Run: headless pygame with SDL's dummy video driver; simulated clock (each Clock.tick advances the game by its frame time, no real sleeping); random seed 0; keys injected as events and as key.get_pressed() state; no mouse input.
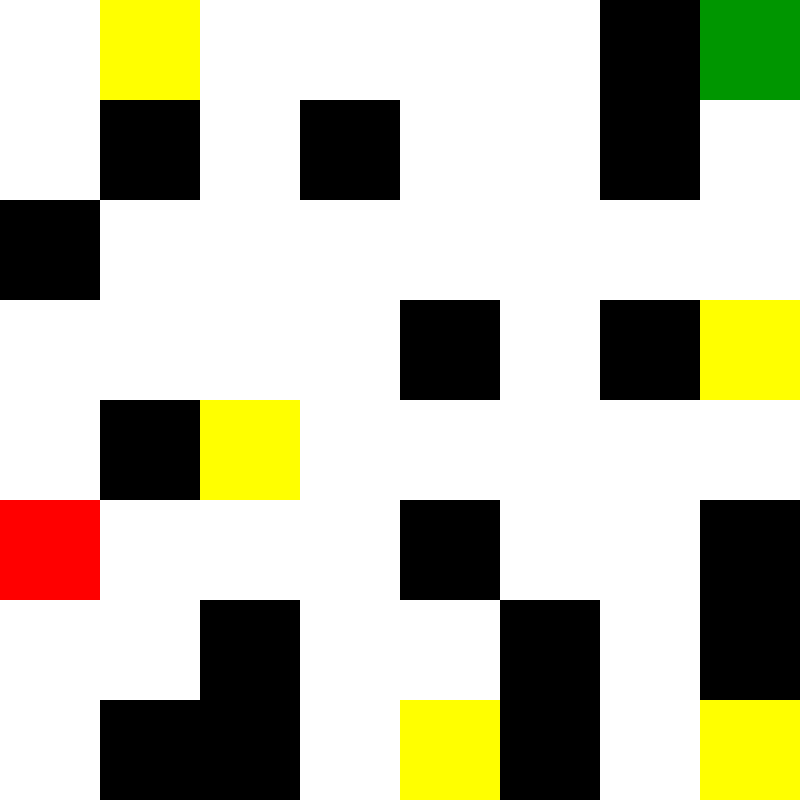
Frame 1 of 4 · flips 1–60 · no input
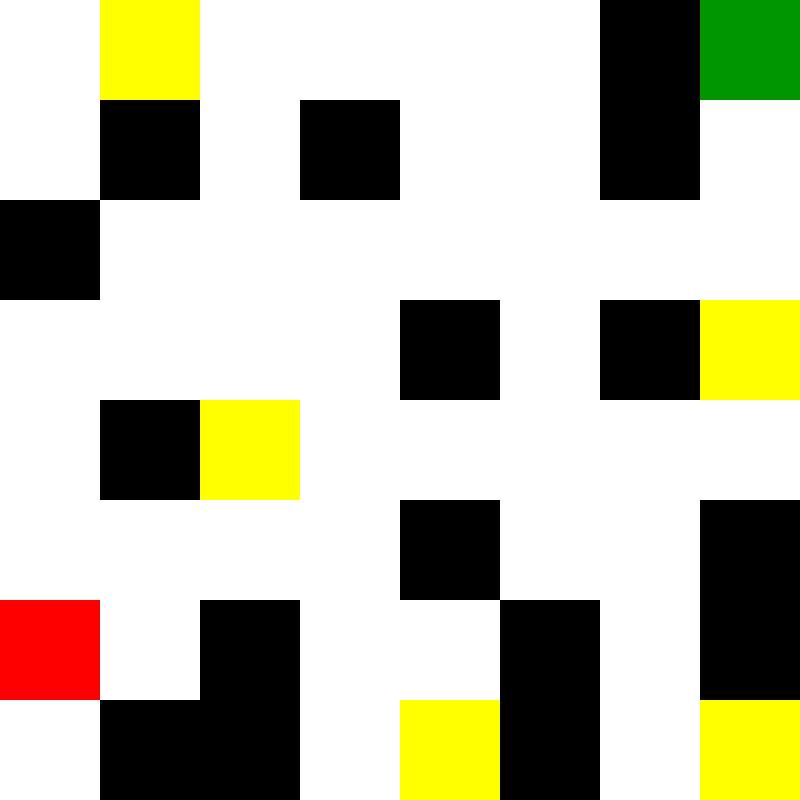
Frame 2 of 4 · flips 61–180 · tapped SPACE, RETURN · held RIGHT (→), D
Frame 3 of 4 · flips 181–300 · held DOWN (↓), S · screen unchanged from frame 2, image omitted
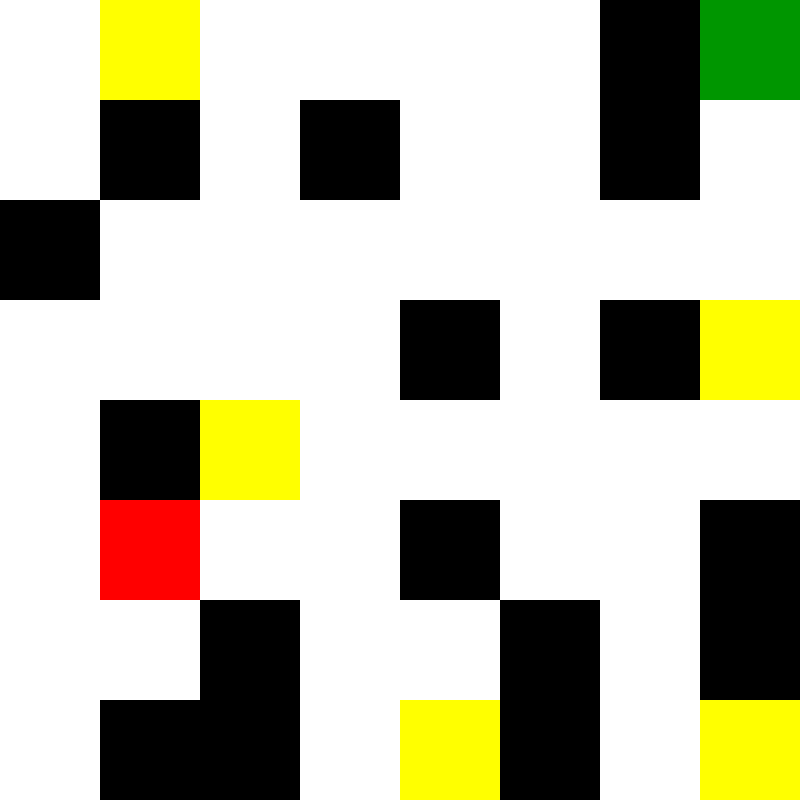
Frame 4 of 4 · flips 301–420 · held LEFT (←), A, UP (↑), W

The pygame program that drew these frames:

import pygame
import time
import random

pygame.init()

screen = pygame.display.set_mode((800, 800))
x = 0
y = 700
ded = [(600, 0), (100, 100), (300, 100), (600, 100), (0, 200), (300, 300), (600, 300), (100, 400), (400, 300), (400, 500), (700, 500), (200, 600), (500, 600), (700, 600), (100, 700), (200, 700), (500, 700)]
score = [(700, 300), (200, 400), (400, 700)]
better_score = [(100, 0), (700, 700)]


def init():
    global x, y
    global score
    global better_score
    score = [(700, 300), (200, 400), (400, 700)]
    better_score = [(100, 0), (400, 700), (700, 700)]
    x = 0
    y = 700
    pygame.draw.rect(screen, (255, 255, 255), (0, 0, 100, 100))
    pygame.draw.rect(screen, (255, 255, 0), (100, 0, 100, 100))
    pygame.draw.rect(screen, (255, 255, 255), (200, 0, 100, 100))
    pygame.draw.rect(screen, (255, 255, 255), (300, 0, 100, 100))
    pygame.draw.rect(screen, (255, 255, 255), (400, 0, 100, 100))
    pygame.draw.rect(screen, (255, 255, 255), (500, 0, 100, 100))
    pygame.draw.rect(screen, (0, 0, 0), (600, 0, 100, 100))
    pygame.draw.rect(screen, (0, 150, 0), (700, 0, 100, 100))
    pygame.draw.rect(screen, (255, 255, 255), (0, 100, 100, 100))
    pygame.draw.rect(screen, (0, 0, 0), (100, 100, 100, 100))
    pygame.draw.rect(screen, (255, 255, 255), (200, 100, 100, 100))
    pygame.draw.rect(screen, (0, 0, 0), (300, 100, 100, 100))
    pygame.draw.rect(screen, (255, 255, 255), (400, 100, 100, 100))
    pygame.draw.rect(screen, (255, 255, 255), (500, 100, 100, 100))
    pygame.draw.rect(screen, (0, 0, 0), (600, 100, 100, 100))
    pygame.draw.rect(screen, (255, 255, 255), (700, 100, 100, 100))
    pygame.draw.rect(screen, (0, 0, 0), (0, 200, 100, 100))
    pygame.draw.rect(screen, (255, 255, 255), (100, 200, 100, 100))
    pygame.draw.rect(screen, (255, 255, 255), (200, 200, 100, 100))
    pygame.draw.rect(screen, (255, 255, 255), (300, 200, 100, 100))
    pygame.draw.rect(screen, (255, 255, 255), (400, 200, 100, 100))
    pygame.draw.rect(screen, (255, 255, 255), (500, 200, 100, 100))
    pygame.draw.rect(screen, (255, 255, 255), (600, 200, 100, 100))
    pygame.draw.rect(screen, (255, 255, 255), (700, 200, 100, 100))
    pygame.draw.rect(screen, (255, 255, 255), (0, 300, 100, 100))
    pygame.draw.rect(screen, (255, 255, 255), (100, 300, 100, 100))
    pygame.draw.rect(screen, (255, 255, 255), (200, 300, 100, 100))
    pygame.draw.rect(screen, (255, 255, 255), (300, 300, 100, 100))
    pygame.draw.rect(screen, (0, 0, 0), (400, 300, 100, 100))
    pygame.draw.rect(screen, (255, 255, 255), (500, 300, 100, 100))
    pygame.draw.rect(screen, (0, 0, 0), (600, 300, 100, 100))
    pygame.draw.rect(screen, (255, 255, 0), (700, 300, 100, 100))
    pygame.draw.rect(screen, (255, 255, 255), (0, 400, 100, 100))
    pygame.draw.rect(screen, (0, 0, 0), (100, 400, 100, 100))
    pygame.draw.rect(screen, (255, 255, 0), (200, 400, 100, 100))
    pygame.draw.rect(screen, (255, 255, 255), (300, 400, 100, 100))
    pygame.draw.rect(screen, (255, 255, 255), (400, 400, 100, 100))
    pygame.draw.rect(screen, (255, 255, 255), (500, 400, 100, 100))
    pygame.draw.rect(screen, (255, 255, 255), (600, 400, 100, 100))
    pygame.draw.rect(screen, (255, 255, 255), (700, 400, 100, 100))
    pygame.draw.rect(screen, (255, 255, 255), (0, 500, 100, 100))
    pygame.draw.rect(screen, (255, 255, 255), (100, 500, 100, 100))
    pygame.draw.rect(screen, (255, 255, 255), (200, 500, 100, 100))
    pygame.draw.rect(screen, (255, 255, 255), (300, 500, 100, 100))
    pygame.draw.rect(screen, (0, 0, 0), (400, 500, 100, 100))
    pygame.draw.rect(screen, (255, 255, 255), (500, 500, 100, 100))
    pygame.draw.rect(screen, (255, 255, 255), (600, 500, 100, 100))
    pygame.draw.rect(screen, (0, 0, 0), (700, 500, 100, 100))
    pygame.draw.rect(screen, (255, 255, 255), (0, 600, 100, 100))
    pygame.draw.rect(screen, (255, 255, 255), (100, 600, 100, 100))
    pygame.draw.rect(screen, (0, 0, 0), (200, 600, 100, 100))
    pygame.draw.rect(screen, (255, 255, 255), (300, 600, 100, 100))
    pygame.draw.rect(screen, (255, 255, 255), (400, 600, 100, 100))
    pygame.draw.rect(screen, (0, 0, 0), (500, 600, 100, 100))
    pygame.draw.rect(screen, (255, 255, 255), (600, 600, 100, 100))
    pygame.draw.rect(screen, (0, 0, 0), (700, 600, 100, 100))
    pygame.draw.rect(screen, (255, 0, 0), (x, y, 100, 100))
    pygame.draw.rect(screen, (0, 0, 0), (100, 700, 100, 100))
    pygame.draw.rect(screen, (0, 0, 0), (200, 700, 100, 100))
    pygame.draw.rect(screen, (255, 255, 255), (300, 700, 100, 100))
    pygame.draw.rect(screen, (255, 255, 0), (400, 700, 100, 100))
    pygame.draw.rect(screen, (0, 0, 0), (500, 700, 100, 100))
    pygame.draw.rect(screen, (255, 255, 255), (600, 700, 100, 100))
    pygame.draw.rect(screen, (255, 255, 0), (700, 700, 100, 100))


def move_right(screen):
    global x
    global y
    pygame.draw.rect(screen, (255, 255, 255), (x, y, 100, 100))
    x += 100


def move_left(screen):
    global x
    global y
    pygame.draw.rect(screen, (255, 255, 255), (x, y, 100, 100))
    x -= 100


def move_up(screen):
    global x
    global y
    pygame.draw.rect(screen, (255, 255, 255), (x, y, 100, 100))
    y -= 100


def move_down(screen):
    global x
    global y
    pygame.draw.rect(screen, (255, 255, 255), (x, y, 100, 100))
    y += 100


def q_function(current_q, reward, estimated_reward):
    update_q = current_q + 0.05 * (reward + 0.95 * estimated_reward - current_q)
    return update_q


q_table = [[0, 0, 0, 0], [0, 0, 0, 0], [0, 0, 0, 0], [0, 0, 0, 0], [0, 0, 0, 0], [0, 0, 0, 0], [0, 0, 0, 0], [0, 0, 0, 0], [0, 0, 0, 0], [0, 0, 0, 0], [0, 0, 0, 0], [0, 0, 0, 0], [0, 0, 0, 0], [0, 0, 0, 0], [0, 0, 0, 0], [0, 0, 0, 0], [0, 0, 0, 0], [0, 0, 0, 0], [0, 0, 0, 0], [0, 0, 0, 0], [0, 0, 0, 0], [0, 0, 0, 0], [0, 0, 0, 0], [0, 0, 0, 0], [0, 0, 0, 0], [0, 0, 0, 0], [0, 0, 0, 0], [0, 0, 0, 0], [0, 0, 0, 0], [0, 0, 0, 0], [0, 0, 0, 0], [0, 0, 0, 0], [0, 0, 0, 0], [0, 0, 0, 0], [0, 0, 0, 0], [0, 0, 0, 0], [0, 0, 0, 0], [0, 0, 0, 0], [0, 0, 0, 0], [0, 0, 0, 0], [0, 0, 0, 0], [0, 0, 0, 0], [0, 0, 0, 0], [0, 0, 0, 0], [0, 0, 0, 0], [0, 0, 0, 0], [0, 0, 0, 0], [0, 0, 0, 0], [0, 0, 0, 0], [0, 0, 0, 0], [0, 0, 0, 0], [0, 0, 0, 0], [0, 0, 0, 0], [0, 0, 0, 0], [0, 0, 0, 0], [0, 0, 0, 0], [0, 0, 0, 0], [0, 0, 0, 0], [0, 0, 0, 0], [0, 0, 0, 0], [0, 0, 0, 0], [0, 0, 0, 0], [0, 0, 0, 0], [0, 0, 0, 0]]
running = True
init()
run = 1
repeat_x = 0
repeat_y = 700
while running:
    time.sleep(0.01)
    reward = 0
    if run % 10 == 0:
        repeat_x = x
        repeat_y = y
    pygame.draw.rect(screen, (255, 0, 0), (x, y, 100, 100))
    pygame.display.update()
    qx = x
    qy = y
    action = -1
    if random.randint(1, 100) < 100/pow(run, 1/2):
        if random.randint(1, 4) == 1:
            move_up(screen)
            action = 0
        elif random.randint(1, 4) == 2:
            move_down(screen)
            action = 1
        elif random.randint(1, 4) == 3:
            move_left(screen)
            action = 2
        else:
            move_right(screen)
            action = 3
    else:
        if q_table[int(str(int(y/10 + x/100)), 8)].index(max(q_table[int(str(int(y/10 + x/100)), 8)])) == 0:
            move_up(screen)
            action = 0
        elif q_table[int(str(int(y/10 + x/100)), 8)].index(max(q_table[int(str(int(x/100 + y/10)), 8)])) == 1:
            move_down(screen)
            action = 1
        elif q_table[int(str(int(y/10 + x/100)), 8)].index(max(q_table[int(str(int(x/100 + y/10)), 8)])) == 2:
            move_left(screen)
            action = 2
        elif q_table[int(str(int(y/10 + x/100)), 8)].index(max(q_table[int(str(int(x/100 + y/10)), 8)])) == 3:
            move_right(screen)
            action = 3
    if (x, y) in ded:
        reward += -10
        init()
    elif x < 0 or y < 0 or x > 700 or y > 700:
        reward += -100
        init()
    elif (x, y) in score:
        reward += 30
        score.pop(score.index((x, y)))
    elif (x, y) in better_score:
        reward += 30
        better_score.pop(better_score.index((x, y)))
    elif (x, y) == (700, 0):
        reward += 100
        print("WIN")
        init()
    else:
        reward += 0.1
    if x == repeat_x or y == repeat_y:
        reward += -5
    q_table[int(str(int(qx / 100 + qy / 10)), 8)][action] = q_function(q_table[int(str(int(qx / 100 + qy / 10)), 8)][action], reward, max(q_table[int(str(int(x / 100 + y / 10)), 8)]))
    for event in pygame.event.get():
        if event.type == pygame.QUIT:
            running = False
    run += 1
